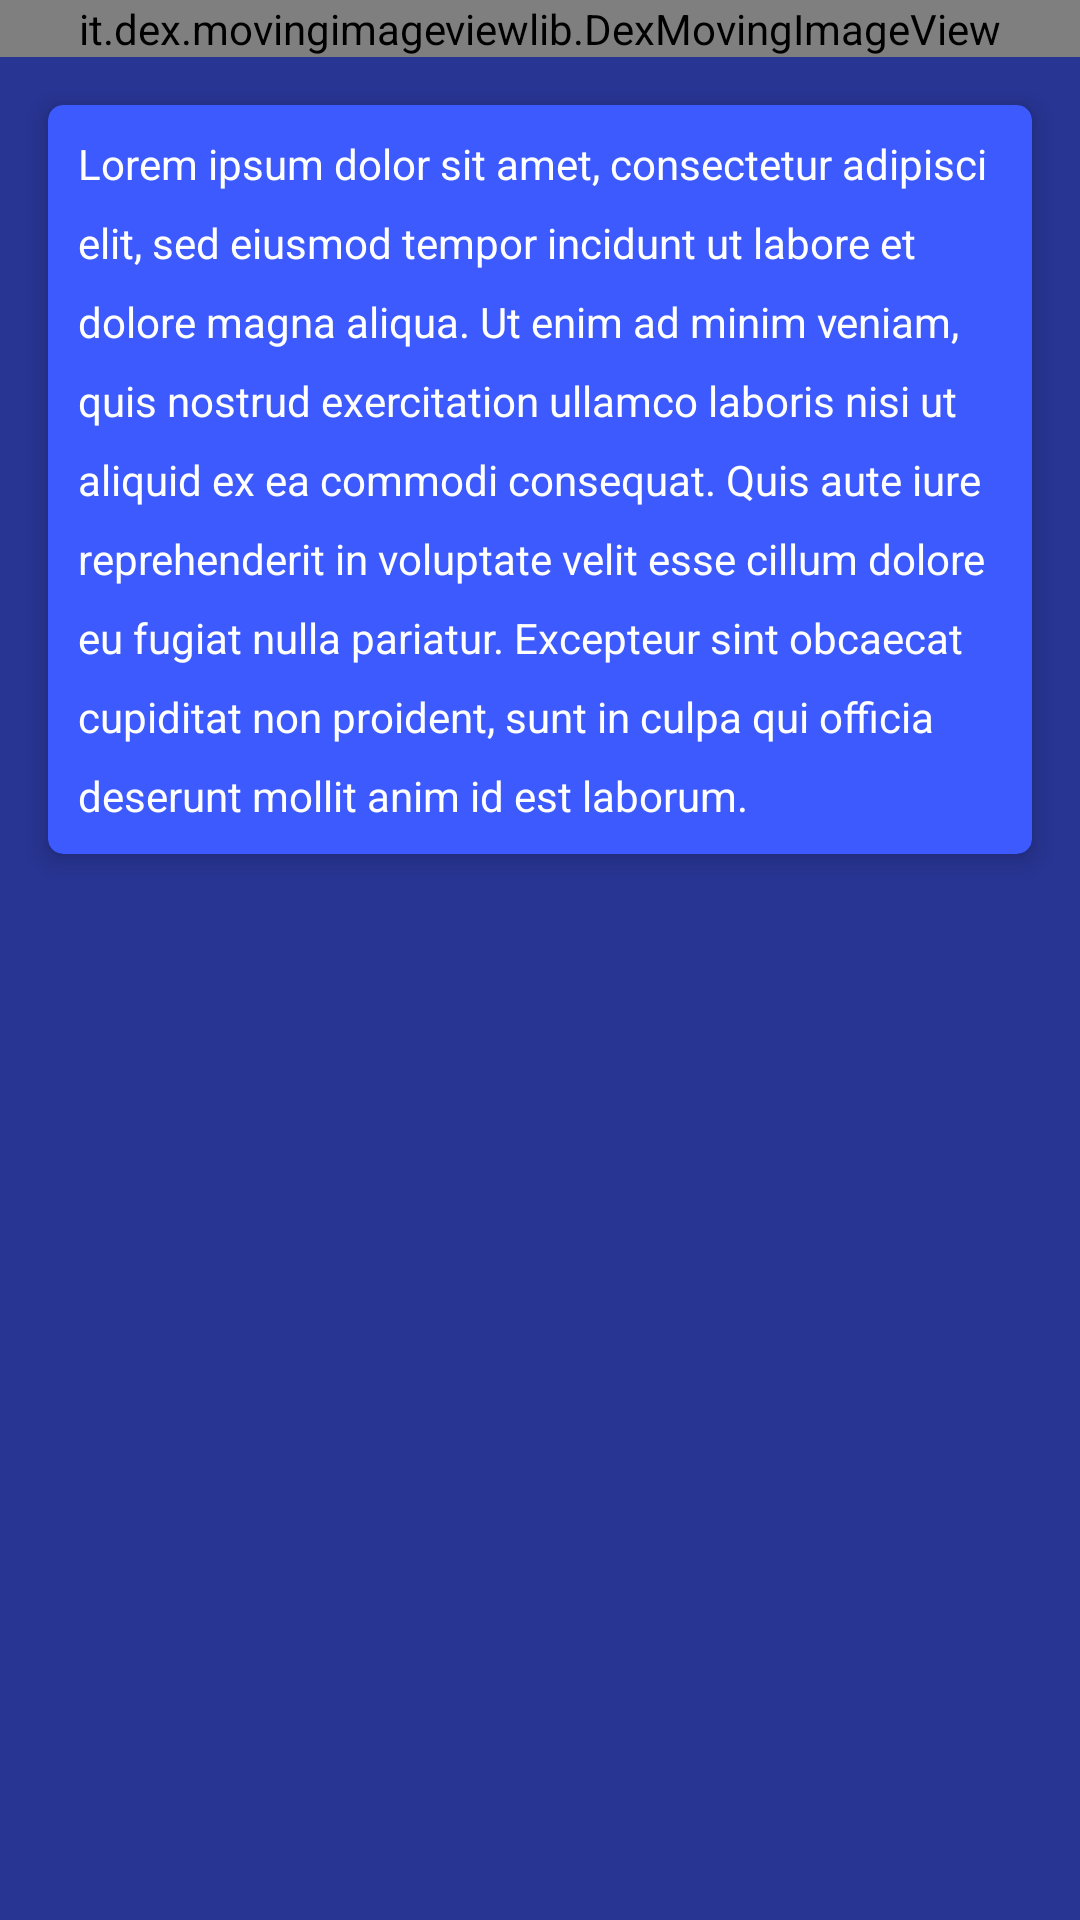

Android layout source for this screen:
<!-- AndroidManifest.xml: application theme AppTheme -->
<!-- res/layout/fragment_newsstand.xml -->
<?xml version="1.0" encoding="utf-8"?>
<LinearLayout xmlns:android="http://schemas.android.com/apk/res/android"
    xmlns:dex="http://schemas.android.com/apk/res-auto"
    xmlns:card_view="http://schemas.android.com/apk/res-auto"
    android:orientation="vertical"
    android:layout_width="match_parent"
    android:layout_height="match_parent">

    <it.dex.movingimageviewlib.DexMovingImageView
        android:id="@+id/dex_moving_image_view"
        android:layout_width="match_parent"
        dex:evaluator="timeBased"
        dex:generator="angled"
        dex:minZoom="1.75"
        dex:transition_duration_millis="1000"
        dex:maxZoom="2.0"
        android:src="@drawable/material"
        dex:zoom="2.0"
        dex:speed="40"
        dex:drawer="scale|translate"
        android:layout_height="wrap_content" />

    <android.support.v7.widget.CardView
        android:id="@+id/card_view"
        android:layout_width="fill_parent"
        android:layout_height="wrap_content"
        android:layout_gravity="center"
        android:layout_margin="@dimen/section_padding"
        card_view:cardBackgroundColor="@color/accent"
        card_view:cardCornerRadius="@dimen/dimen_small"
        card_view:cardElevation="@dimen/dimen_small">

        <TextView
            android:text="@string/sample_text"
            android:textColor="@color/secondary"
            android:padding="@dimen/dimen_medium"
            android:lineSpacingExtra="@dimen/dimen_medium"
            android:layout_width="match_parent"
            android:layout_height="wrap_content" />
    </android.support.v7.widget.CardView>
</LinearLayout>
<!-- resources referenced by this layout -->
<resources>
  <color name="accent">#3D5AFE</color>
  <color name="secondary">#ffffff</color>
  <dimen name="dimen_medium">10dp</dimen>
  <dimen name="dimen_small">5dp</dimen>
  <dimen name="section_padding">16dp</dimen>
  <!-- drawable material: png bitmap (drawable-xhdpi, 961754 bytes) -->
  <string name="sample_text">Lorem ipsum dolor sit amet, consectetur adipisci elit, sed eiusmod tempor incidunt ut labore et dolore magna aliqua. Ut enim ad minim veniam, quis nostrud exercitation ullamco laboris nisi ut aliquid ex ea commodi consequat. Quis aute iure reprehenderit in voluptate velit esse cillum dolore eu fugiat nulla pariatur. Excepteur sint obcaecat cupiditat non proident, sunt in culpa qui officia deserunt mollit anim id est laborum.</string>
  <style name="AppTheme" parent="Theme.AppCompat.Light.DarkActionBar">
          <item name="android:actionBarStyle" tools:ignore="NewApi">@style/MyActionBar</item>
          <item name="actionBarStyle">@style/MyActionBar</item>
      </style>
  <style name="MyActionBar" parent="@style/Widget.AppCompat.Light.ActionBar.Solid.Inverse">
          <item name="android:background">@color/primary</item>
          <item name="background">@color/primary</item>
          <item name="android:titleTextStyle" tools:ignore="NewApi">
              @style/MyTheme.ActionBar.TitleTextStyle
          </item>
          <item name="titleTextStyle">@style/MyTheme.ActionBar.TitleTextStyle</item>
      </style>
  <color name="primary">#3F51B5</color>
  <style name="MyTheme.ActionBar.TitleTextStyle" parent="@style/TextAppearance.AppCompat.Widget.ActionBar.Title">
          <item name="android:textColor">@color/secondary</item>
      </style>
</resources>
